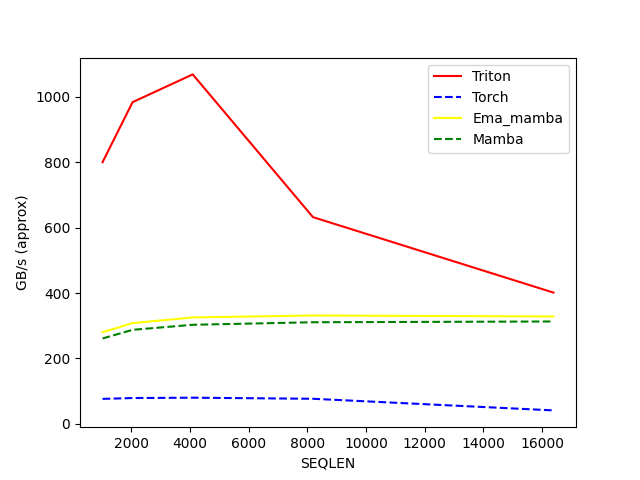

The data file committed next to this chart (first rows):
SEQLEN, Triton, Torch, Ema_mamba, Mamba
1024, 799.5, 76.7, 280.1, 261.2
2048, 982.9, 79.23, 308.1, 287.6
4096, 1068, 80.27, 325.4, 302.9
8192, 631.7, 76.99, 331.3, 310.7
16384, 401.3, 41.48, 328.4, 313
